The GitHub repository marian4cost/VIPER contains a labelled image folder "dataset" with 2 categories: antiga, Mercosul plate. Examples follow, each with its label.

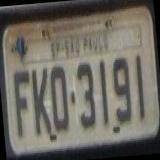
Label: antiga

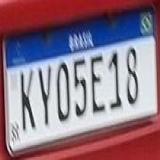
Label: Mercosul plate

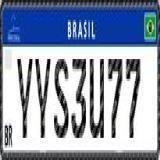
Label: Mercosul plate

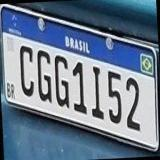
Label: Mercosul plate

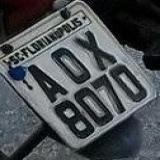
Label: antiga

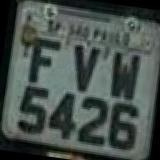
Label: antiga
